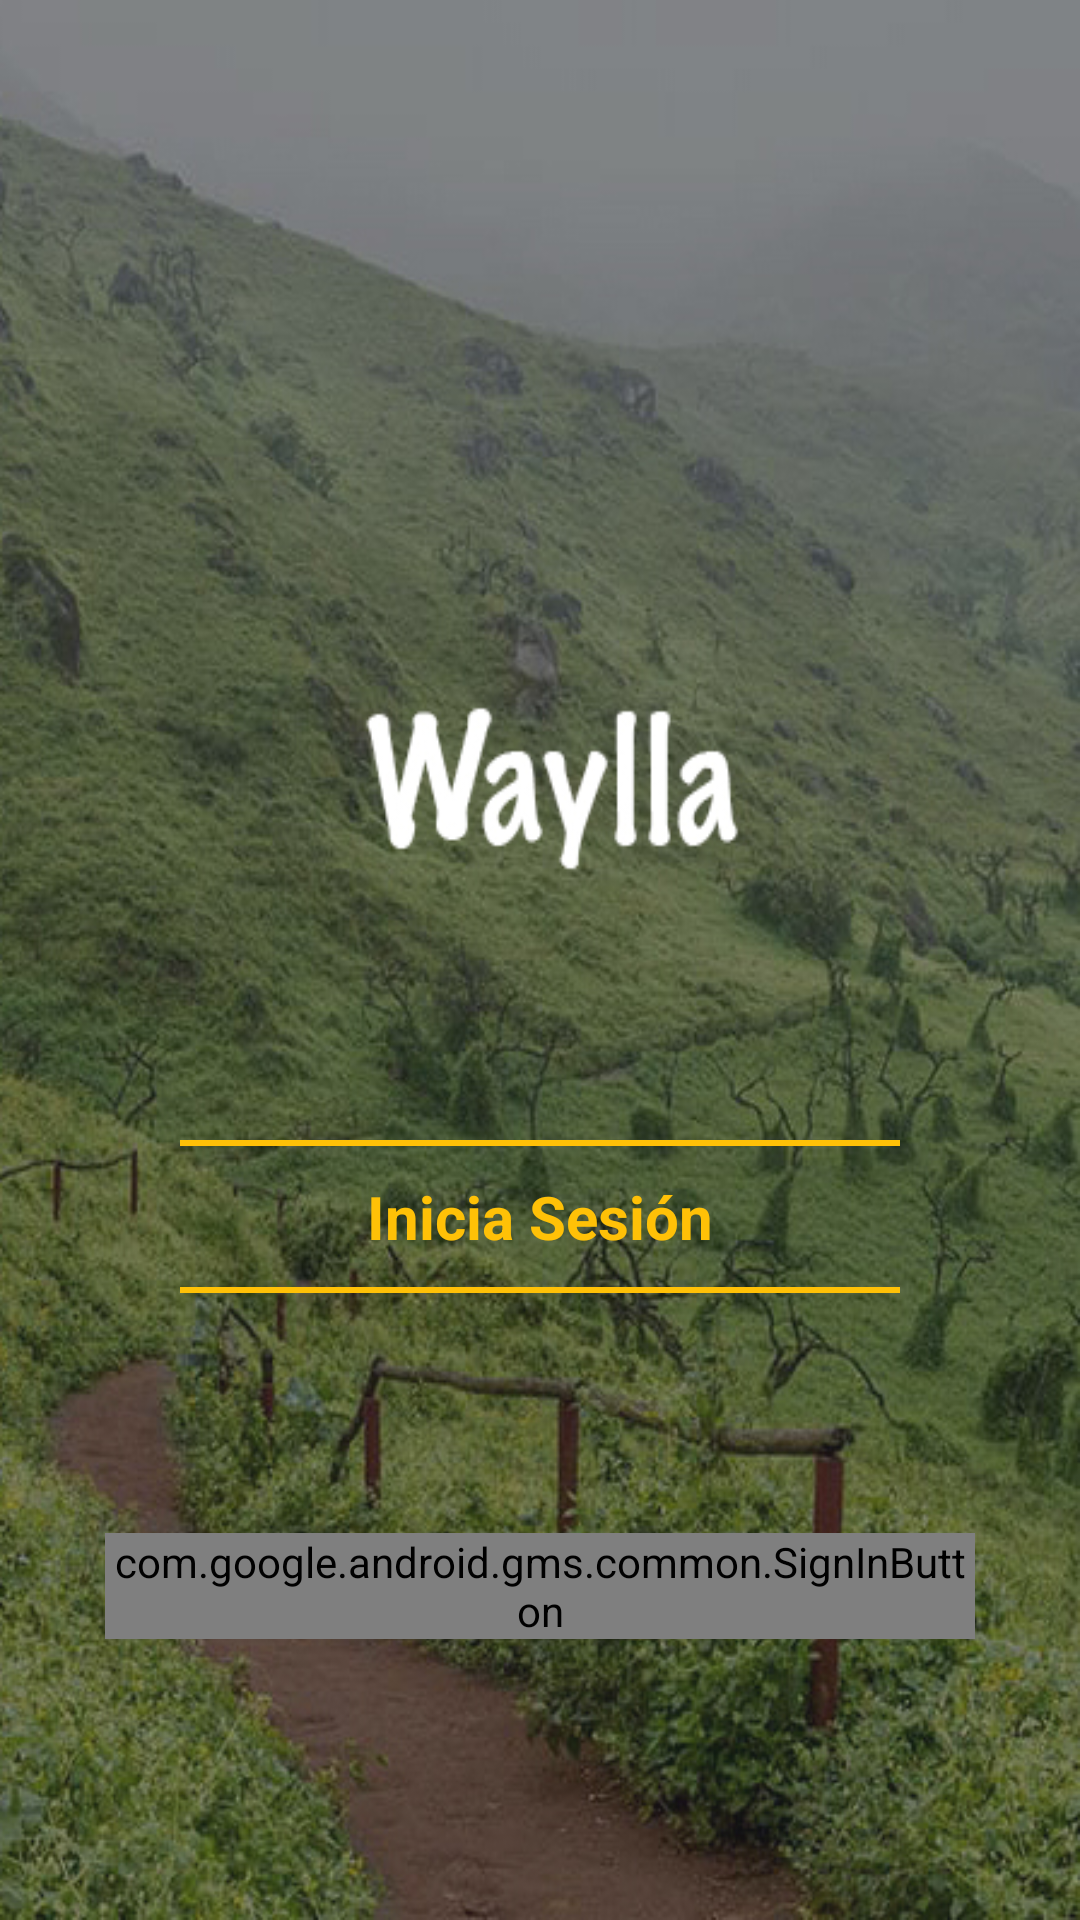

Reconstruct the res/layout file that produces this screen, plus the resources it refers to.
<!-- AndroidManifest.xml: application theme AppTheme -->
<!-- res/layout/activity_login.xml -->
<?xml version="1.0" encoding="utf-8"?>
<LinearLayout xmlns:android="http://schemas.android.com/apk/res/android"
    xmlns:app="http://schemas.android.com/apk/res-auto"
    xmlns:tools="http://schemas.android.com/tools"
    android:layout_width="match_parent"
    android:layout_height="match_parent"
    android:orientation="vertical"
    android:gravity="center_horizontal"
    android:background="@drawable/background"
    tools:context="com.roque.app.waylla_app.activities.LoginActivity">

    <View
        android:layout_width="match_parent"
        android:layout_height="2dp"
        android:background="@color/colorAccent"
        android:layout_marginTop="380dp"
        android:layout_marginStart="60dp"
        android:layout_marginEnd="60dp"/>

    <TextView
        android:layout_width="match_parent"
        android:layout_height="wrap_content"
        android:text="Inicia Sesión"
        android:textSize="20sp"
        android:textColor="@color/colorAccent"
        android:textStyle="bold"
        android:gravity="center"
        android:layout_margin="10dp"/>
    <View
        android:layout_width="match_parent"
        android:layout_height="2dp"
        android:background="@color/colorAccent"
        android:layout_marginStart="60dp"
        android:layout_marginEnd="60dp"/>

    <com.google.android.gms.common.SignInButton
        android:id="@+id/login_btn_google"
        android:layout_width="match_parent"
        android:layout_height="wrap_content"
        android:layout_centerInParent="true"
        android:layout_marginTop="80dp"
        android:layout_marginStart="35dp"
        android:layout_marginEnd="35dp"/>

</LinearLayout>
<!-- resources referenced by this layout -->
<resources>
  <color name="colorAccent">#FFC107</color>
  <!-- drawable background: png bitmap (drawable-hdpi, 316316 bytes) -->
  <style name="AppTheme" parent="Theme.AppCompat.Light.NoActionBar">
          
          <item name="colorPrimary">@color/colorPrimary</item>
          <item name="colorPrimaryDark">@color/colorPrimaryDark</item>
          <item name="colorAccent">@color/colorAccent</item>
      </style>
  <color name="colorPrimary">#8BC34A</color>
  <color name="colorPrimaryDark">#689F38</color>
</resources>
